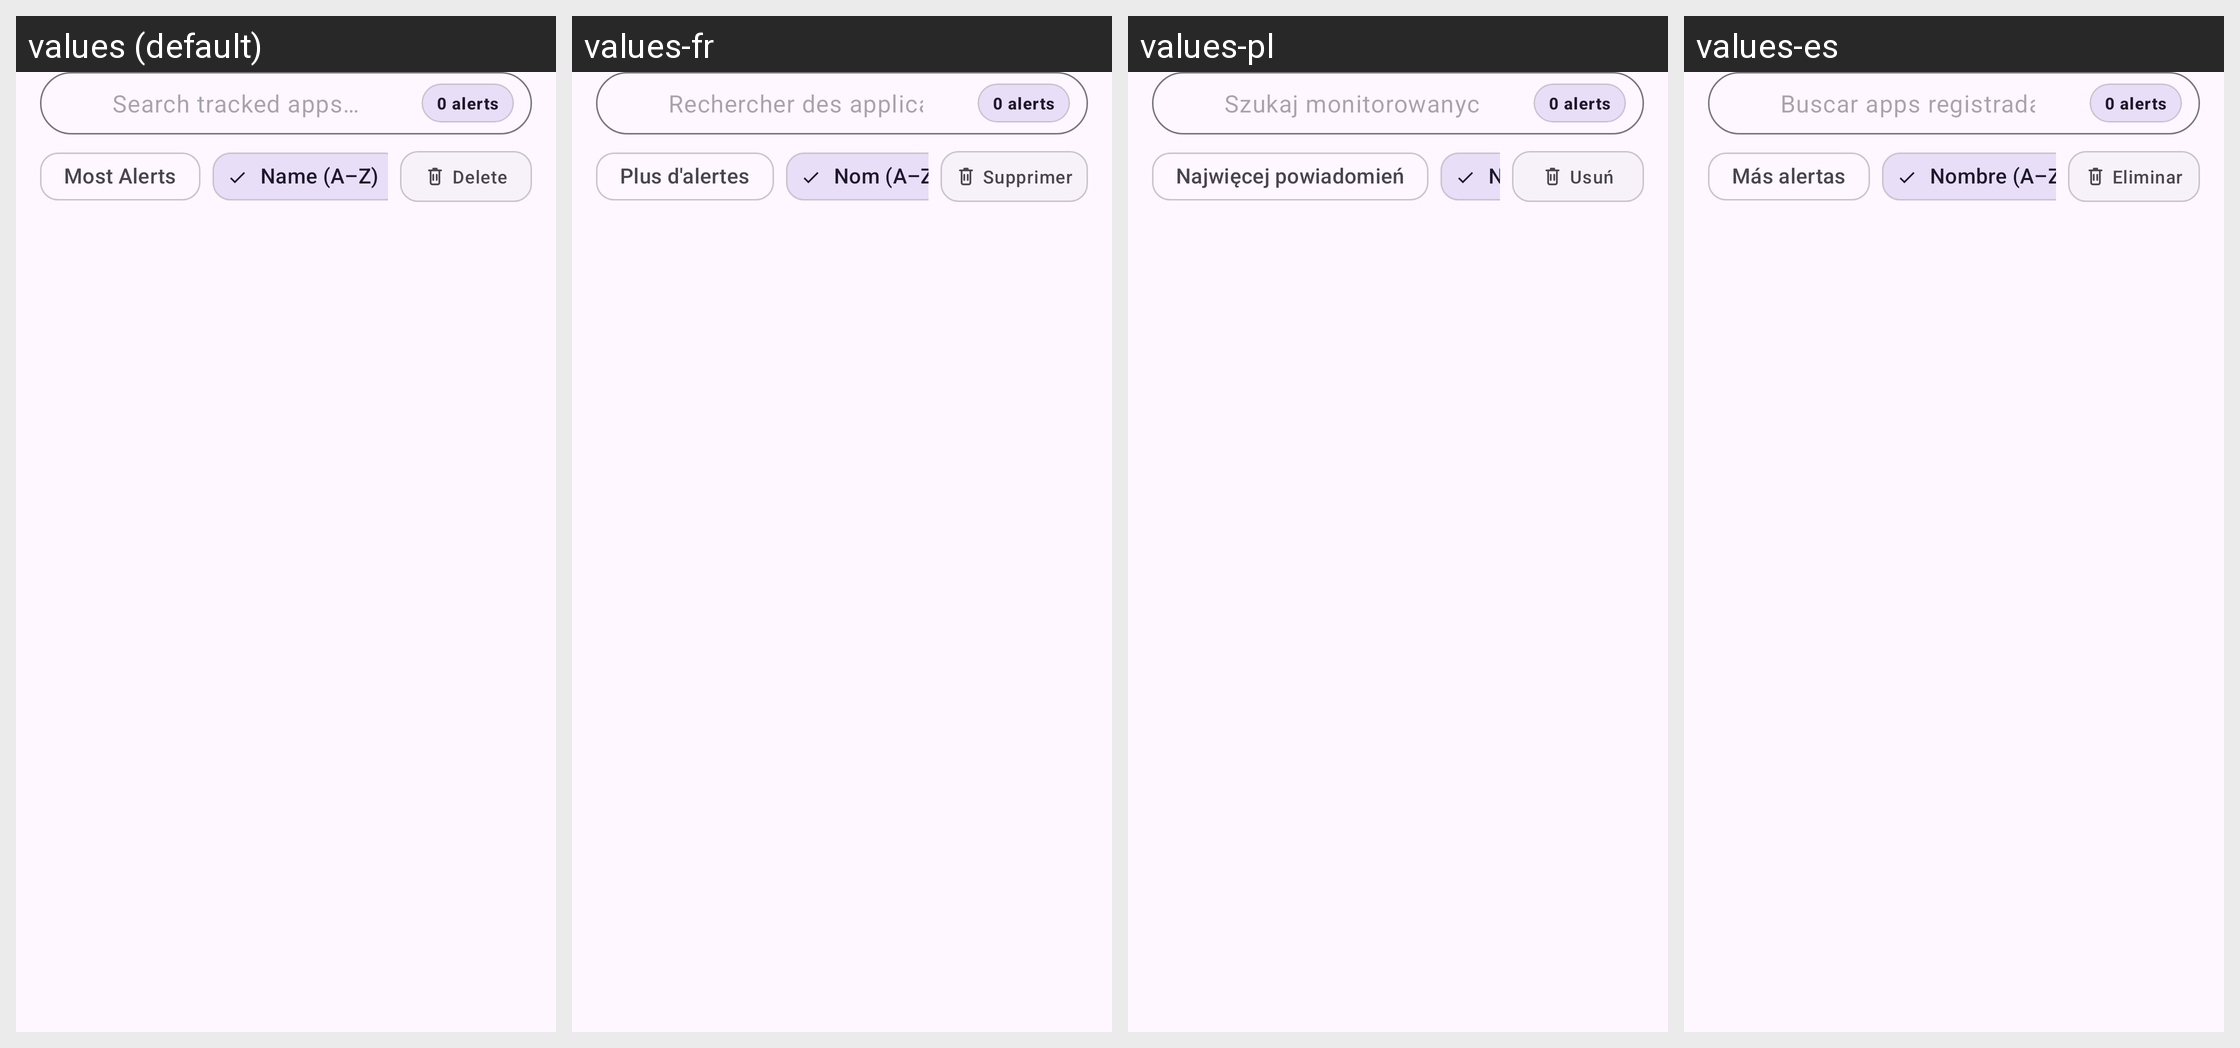

Translations of the strings shown on this Android screen, per locale in the grid:
Android screen res/layout/fragment_apps.xml rendered under 4 locales, left to right: values (default), values-fr, values-pl, values-es. Device: Nexus 5 (rendered at 1080×1920; each locale shown at half size, 540×960, under a caption strip naming it); theme Theme.NotiVault.
Other locales in the repository, not shown: values-ar, values-de, values-id, values-in, values-it, values-ja, values-ko, values-pt-rBR, values-ru, values-tr, values-zh-rCN.
Strings drawn on this screen, with the default value and each locale's value (text and hints the layout hard-codes, and strings that could not be matched under every locale, appear in the picture but are not listed):

delete
  values: Delete
  values-fr: Supprimer
  values-pl: Usuń
  values-es: Eliminar

search_tracked_apps_hint
  values: Search tracked apps…
  values-fr: Rechercher des applications suivies…
  values-pl: Szukaj monitorowanych aplikacji…
  values-es: Buscar apps registradas…

sort_most_alerts
  values: Most Alerts
  values-fr: Plus d'alertes
  values-pl: Najwięcej powiadomień
  values-es: Más alertas

sort_name_az
  values: Name (A–Z)
  values-fr: Nom (A–Z)
  values-pl: Nazwa (A–Z)
  values-es: Nombre (A–Z)
